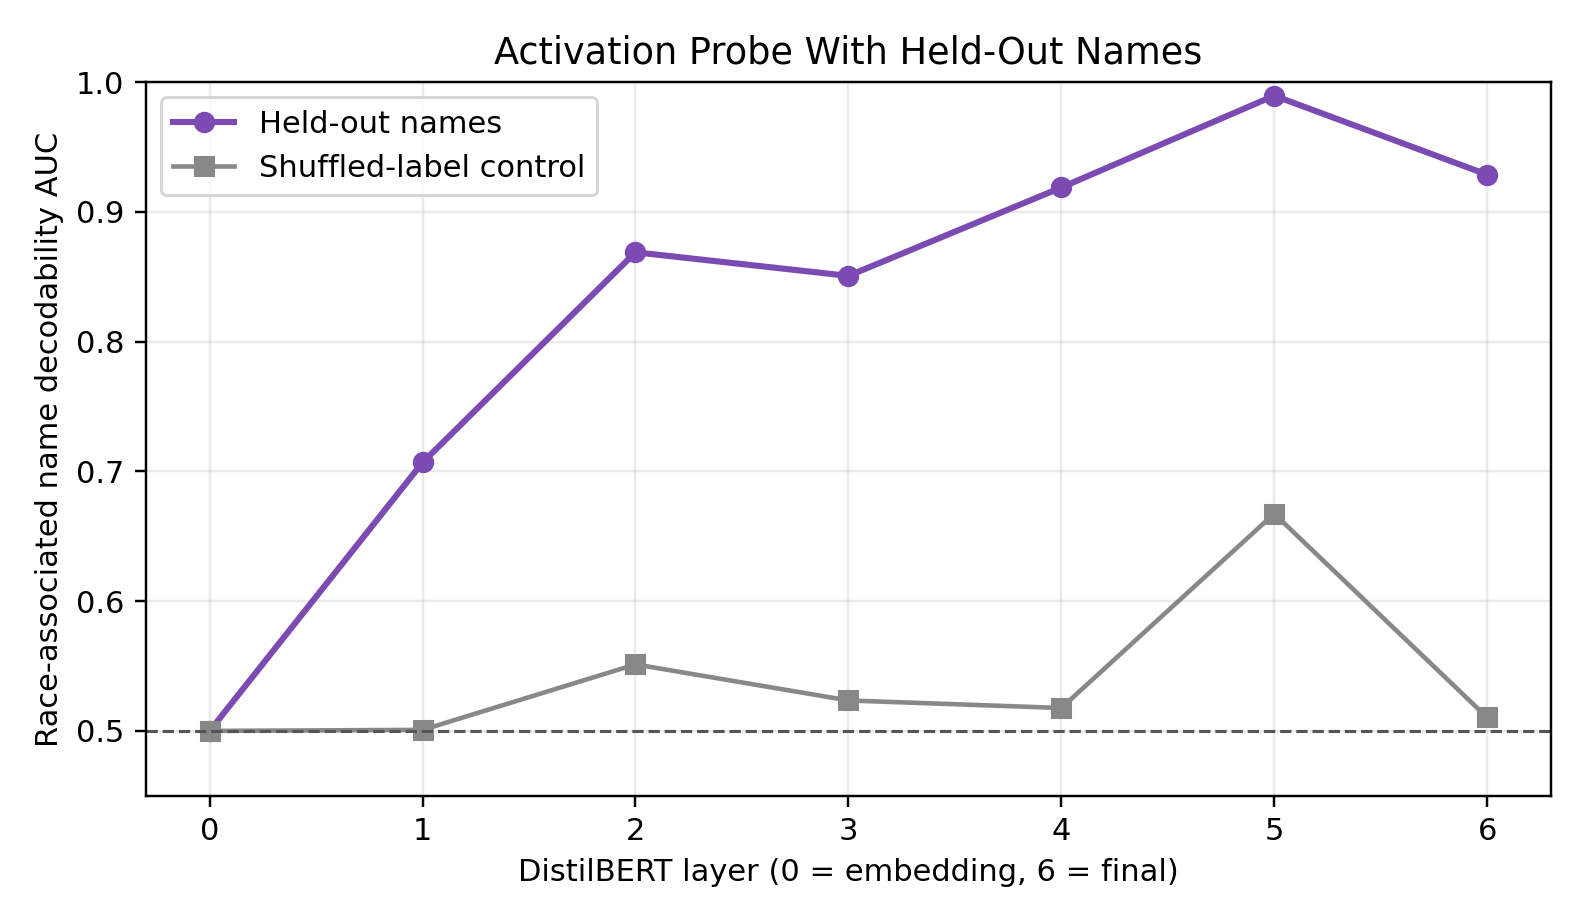

Data behind this chart, as committed beside it:
layer, heldout_name_raw_auc, heldout_name_decodability_auc, shuffled_label_control_auc
0, 0.5, 0.5, 0.5
1, 0.7069, 0.7069, 0.5008
2, 0.8689, 0.8689, 0.5512
3, 0.8507, 0.8507, 0.5235
4, 0.9188, 0.9188, 0.5177
5, 0.9896, 0.9896, 0.6674
6, 0.9287, 0.9287, 0.5104
